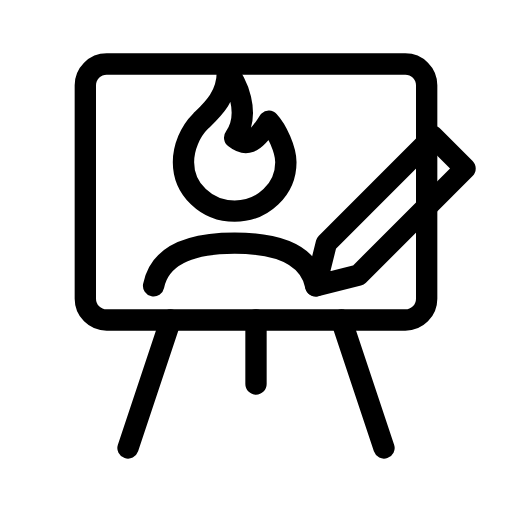
t = 0.00 s
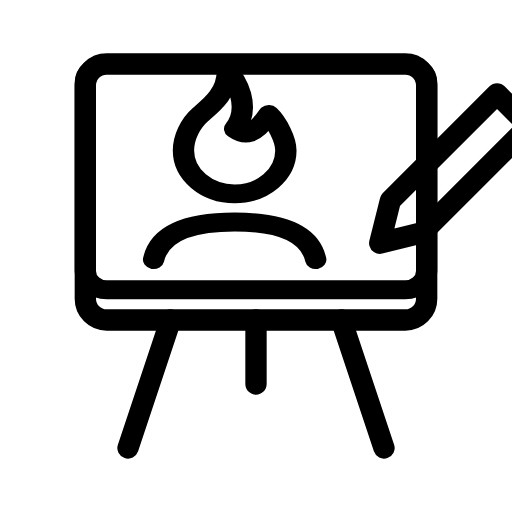
t = 0.73 s
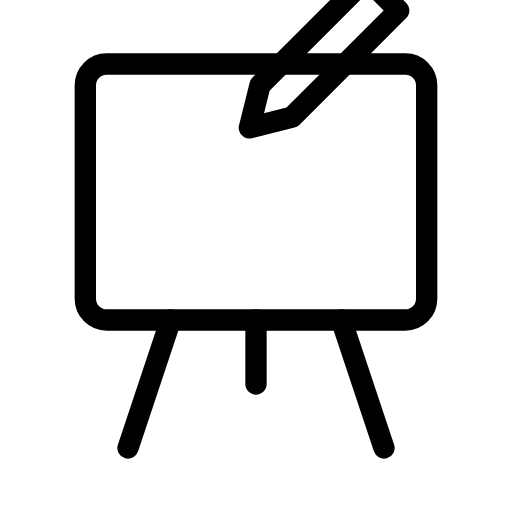
t = 1.47 s
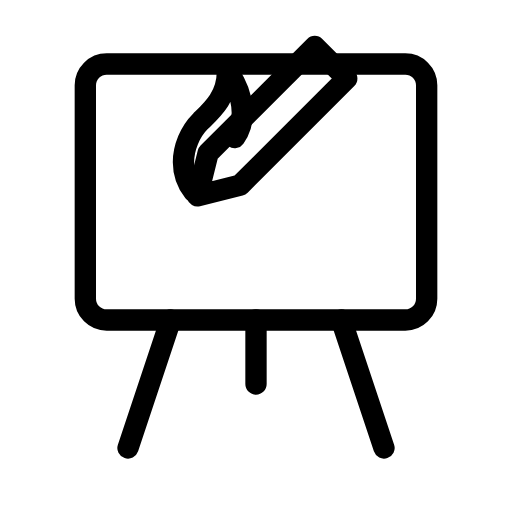
t = 2.20 s
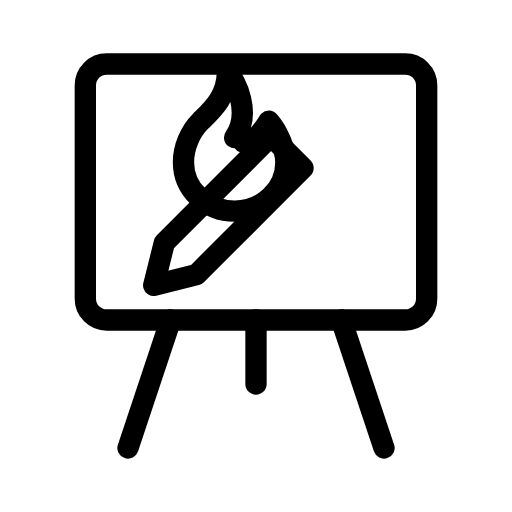
t = 2.93 s
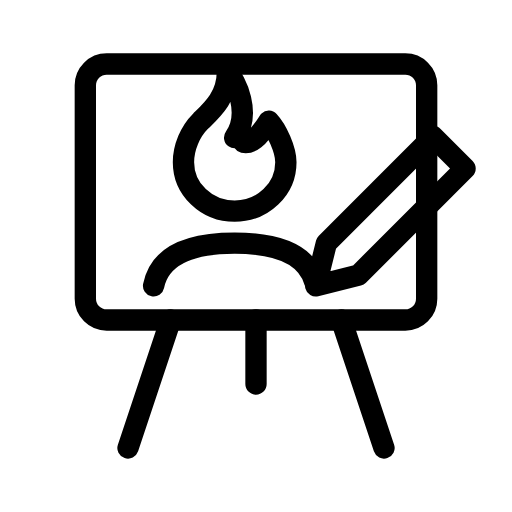
t = 3.67 s

The animated SVG that drew these frames (rendered in a browser with its animation timeline set to each time). Animation: 7 SMIL elements (animate=4,animateMotion=1,animateTransform=2); one cycle of 4.40 s, repeats indefinitely.

<svg xmlns="http://www.w3.org/2000/svg" width="24" height="24" viewBox="0 0 24 24" fill="none" stroke="currentColor"
     stroke-width="1" stroke-linecap="round" stroke-linejoin="round"
     class="icon icon-streetlight icons-streetlight-animated icon-streetlight-caricature">
    <path stroke="none" d="M0 0h24v24H0z" fill="none"/>
    <path d="M4 4a1 1 0 0 1 1 -1h14a1 1 0 0 1 1 1v10a1 1 0 0 1 -1 1h-14a1 1 0 0 1 -1 -1z" opacity="0">
        <animate attributeName="opacity" values="0;0;1;1;0;0" keyTimes="0;0.12;0.121;0.905;0.906;1" dur="4.4s" repeatCount="indefinite"/>
    </path>
    <path d="M8 15l-2 6m10 -6l2 6m-6 -6v3"/>
    <path d="M11 6.45C11.8 5.316 11.057 3.768 10.657 3.385C10.657 4.549 9.891 5.202 9.4 5.684C8.91 6.167 8.6 6.926 8.6 7.6C8.6 8.87 9.675 9.899 11 9.899C12.325 9.899 13.4 8.87 13.4 7.6C13.4 7.013 12.978 6.09 12.6 5.684C11.886 6.834 11.483 6.834 11 6.45" pathLength="1" stroke-dasharray="1 1.1">
        <animate attributeName="stroke-dashoffset" values="1;1;0;0;1;1" keyTimes="0;0.35;0.65;0.9;0.905;1" dur="4.4s" repeatCount="indefinite"/>
    </path>
    <path d="M7.2 13.4Q7.6 11.4 11 11.4Q14.4 11.4 14.8 13.4" pathLength="1" stroke-dasharray="1 1.1">
        <animate attributeName="stroke-dashoffset" values="1;1;0;0;1;1" keyTimes="0;0.68;0.82;0.9;0.905;1" dur="4.4s" repeatCount="indefinite"/>
    </path>
    <g transform="translate(0 3)">
        <g>
            <animate attributeName="opacity" values="1;1;0;0;1;1" keyTimes="0;0.22;0.3;0.88;0.89;1" dur="4.4s" repeatCount="indefinite"/>
            <g>
                <animateTransform attributeName="transform" type="scale" values="1 1;1 1;1 -0.3;1 1;1 1" keyTimes="0;0.12;0.3;0.5;1" dur="4.4s" repeatCount="indefinite" calcMode="spline" keySplines="0 0 1 1;0.5 0 0.8 1;0 0 1 1;0 0 1 1"/>
                <g transform="translate(0 -3)">
                    <path d="M4 4a1 1 0 0 1 1 -1h14a1 1 0 0 1 1 1v10a1 1 0 0 1 -1 1h-14a1 1 0 0 1 -1 -1z"/>
                    <path d="M11 6.45C11.8 5.316 11.057 3.768 10.657 3.385C10.657 4.549 9.891 5.202 9.4 5.684C8.91 6.167 8.6 6.926 8.6 7.6C8.6 8.87 9.675 9.899 11 9.899C12.325 9.899 13.4 8.87 13.4 7.6C13.4 7.013 12.978 6.09 12.6 5.684C11.886 6.834 11.483 6.834 11 6.45"/>
                    <path d="M7.2 13.4Q7.6 11.4 11 11.4Q14.4 11.4 14.8 13.4"/>
                </g>
            </g>
        </g>
    </g>
    <g>
        <animateTransform attributeName="transform" type="translate" values="0 0;0 0;3 -2;3 -2;0 0;0 0" keyTimes="0;0.06;0.16;0.3;0.35;1" dur="4.4s" repeatCount="indefinite" calcMode="spline" keySplines="0.42 0 0.58 1;0.42 0 0.58 1;0.42 0 0.58 1;0.42 0 0.58 1;0.42 0 0.58 1"/>
        <g>
            <animateMotion path="M11 6.45C11.8 5.316 11.057 3.768 10.657 3.385C10.657 4.549 9.891 5.202 9.4 5.684C8.91 6.167 8.6 6.926 8.6 7.6C8.6 8.87 9.675 9.899 11 9.899C12.325 9.899 13.4 8.87 13.4 7.6C13.4 7.013 12.978 6.09 12.6 5.684C11.886 6.834 11.483 6.834 11 6.45M7.2 13.4Q7.6 11.4 11 11.4Q14.4 11.4 14.8 13.4" calcMode="linear" keyPoints="1;1;0;0;0.678;0.678;1;1" keyTimes="0;0.2;0.201;0.35;0.65;0.68;0.82;1" dur="4.4s" repeatCount="indefinite"/>
            <path d="M5.5 -7l1.5 1.5l-5 5l-2 .5l.5 -2z"/>
        </g>
    </g>
</svg>
